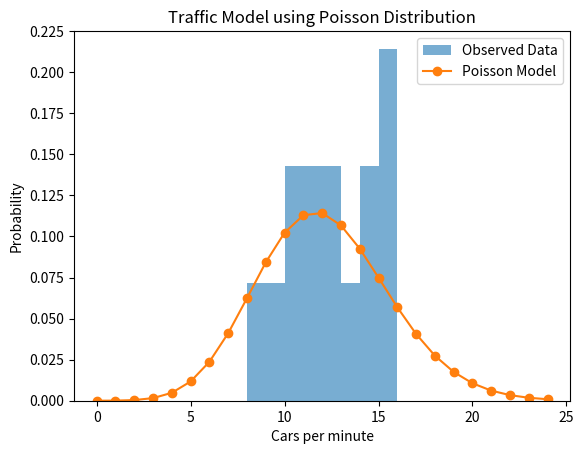

This figure's Python source:
# ------------------------------------------------
# Machine Learning Homework
# Maximum Likelihood Estimation for Traffic Modeling
# ------------------------------------------------

# Required libraries
import numpy as np
import scipy.optimize as opt
import matplotlib.pyplot as plt
from scipy.stats import poisson

# ------------------------------------------------
# Section 1: Load Traffic Data
# ------------------------------------------------

traffic_data = np.array([
12, 15, 10, 8, 14, 11, 13, 16, 9,
12, 11, 14, 10, 15
])

# ------------------------------------------------
# Section 2: Negative Log-Likelihood Function
# ------------------------------------------------

def negative_log_likelihood(lam, data):

    lam = lam[0] if isinstance(lam, (list, np.ndarray)) else lam

    log_likelihood = np.sum(data * np.log(lam) - lam)

    return -log_likelihood


# Initial guess
initial_guess = [1.0]

# Numerical optimization
result = opt.minimize(
    negative_log_likelihood,
    initial_guess,
    args=(traffic_data,),
    bounds=[(0.001, None)]
)

mle_lambda = result.x[0]

print("Numerical MLE lambda:", mle_lambda)
print("Analytical lambda:", np.mean(traffic_data))

# ------------------------------------------------
# Section 3: Visualization
# ------------------------------------------------

lam = np.mean(traffic_data)

x = np.arange(0, 25)

pmf = poisson.pmf(x, lam)

plt.hist(
    traffic_data,
    bins=8,
    density=True,
    alpha=0.6,
    label="Observed Data"
)

plt.plot(
    x,
    pmf,
    'o-',
    label="Poisson Model"
)

plt.xlabel("Cars per minute")
plt.ylabel("Probability")
plt.title("Traffic Model using Poisson Distribution")
plt.legend()


plt.savefig("traffic_poisson_model.png")

plt.show()
